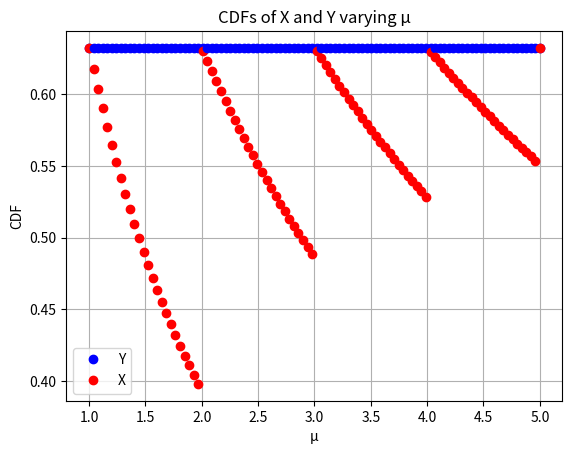

This chart was generated by the following Python code: (Note: this script raises an exception after producing the figure.)
import numpy as np
import matplotlib.pyplot as plt
from scipy.stats import expon

# Define parameters
mu_values = np.linspace(1, 5, 100)  # Range of means

# For each mean, calculate and plot the CDFs of X and Y at x=µ
for mu in mu_values:
    cdf_X = expon.cdf(mu, scale=mu)
    cdf_Y = expon.cdf(np.floor(mu), scale=mu)

    # Create the plot
    plt.plot(mu, cdf_X, 'bo')  # Plot the CDF of X at the maximum x value
    plt.plot(mu, cdf_Y, 'ro')  # Plot the CDF of Y at the maximum x value

plt.xlabel('μ')
plt.ylabel('CDF')
plt.title('CDFs of X and Y varying μ')
plt.legend(['Y', 'X'])
plt.grid(True)
plt.savefig("../figs/figure.png")
plt.show()

